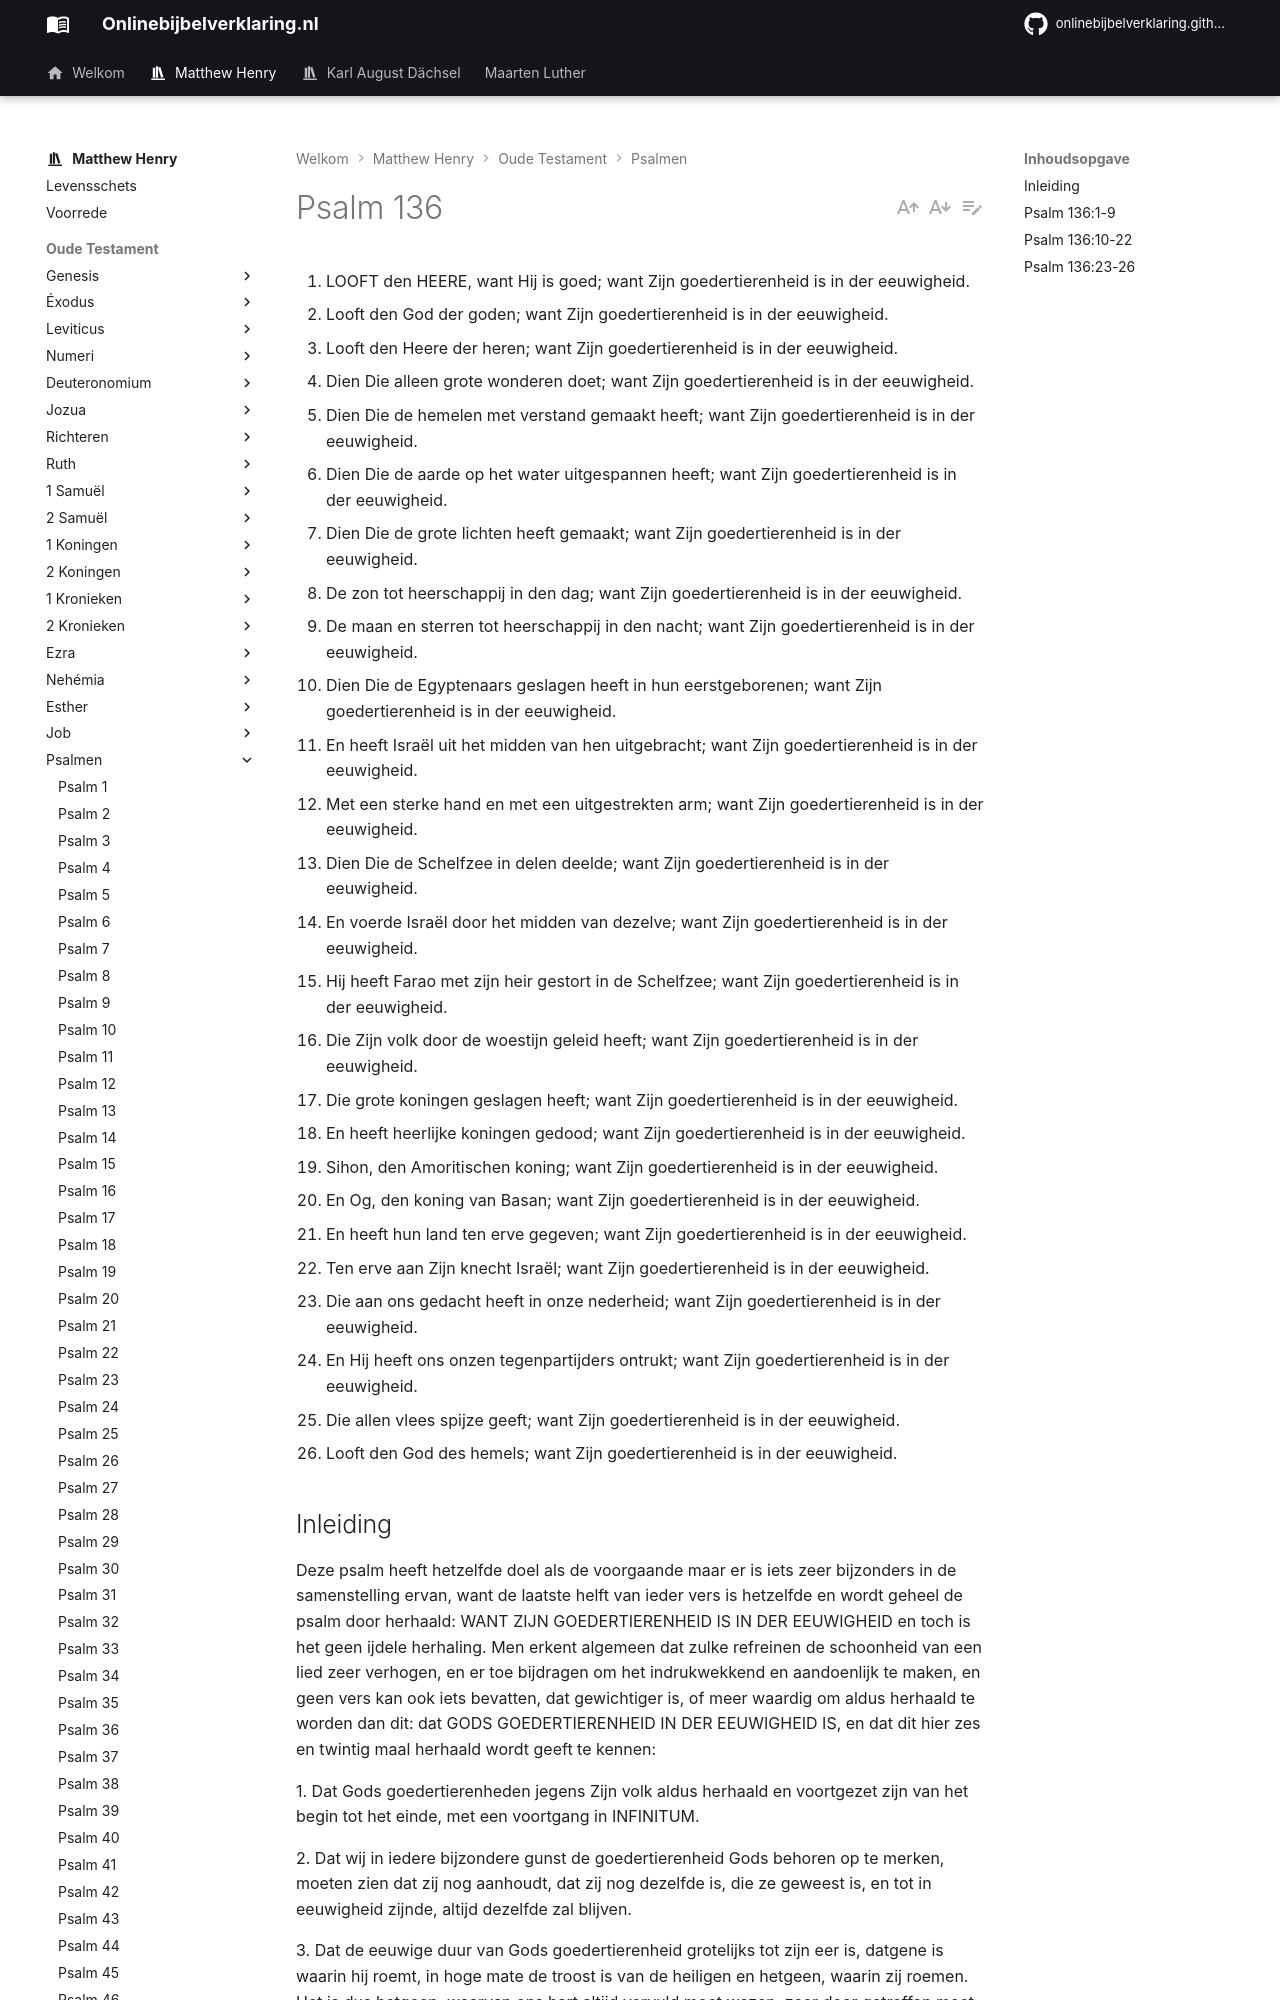

repository: onlinebijbelverklaring/onlinebijbelverklaring.github.io · page: matthewhenry/Psalmen/Psalm136/index.html · generator: mkdocs

1. LOOFT den HEERE, want Hij is goed; want Zijn goedertierenheid is in der eeuwigheid.
2. Looft den God der goden; want Zijn goedertierenheid is in der eeuwigheid.
3. Looft den Heere der heren; want Zijn goedertierenheid is in der eeuwigheid.
4. Dien Die alleen grote wonderen doet; want Zijn goedertierenheid is in der eeuwigheid.
5. Dien Die de hemelen met verstand gemaakt heeft; want Zijn goedertierenheid is in der eeuwigheid.
6. Dien Die de aarde op het water uitgespannen heeft; want Zijn goedertierenheid is in der eeuwigheid.
7. Dien Die de grote lichten heeft gemaakt; want Zijn goedertierenheid is in der eeuwigheid.
8. De zon tot heerschappij in den dag; want Zijn goedertierenheid is in der eeuwigheid.
9. De maan en sterren tot heerschappij in den nacht; want Zijn goedertierenheid is in der eeuwigheid.
10. Dien Die de Egyptenaars geslagen heeft in hun eerstgeborenen; want Zijn goedertierenheid is in der eeuwigheid.
11. En heeft Israël uit het midden van hen uitgebracht; want Zijn goedertierenheid is in der eeuwigheid.
12. Met een sterke hand en met een uitgestrekten arm; want Zijn goedertierenheid is in der eeuwigheid.
13. Dien Die de Schelfzee in delen deelde; want Zijn goedertierenheid is in der eeuwigheid.
14. En voerde Israël door het midden van dezelve; want Zijn goedertierenheid is in der eeuwigheid.
15. Hij heeft Farao met zijn heir gestort in de Schelfzee; want Zijn goedertierenheid is in der eeuwigheid.
16. Die Zijn volk door de woestijn geleid heeft; want Zijn goedertierenheid is in der eeuwigheid.
17. Die grote koningen geslagen heeft; want Zijn goedertierenheid is in der eeuwigheid.
18. En heeft heerlijke koningen gedood; want Zijn goedertierenheid is in der eeuwigheid.
19. Sihon, den Amoritischen koning; want Zijn goedertierenheid is in der eeuwigheid.
20. En Og, den koning van Basan; want Zijn goedertierenheid is in der eeuwigheid.
21. En heeft hun land ten erve gegeven; want Zijn goedertierenheid is in der eeuwigheid.
22. Ten erve aan Zijn knecht Israël; want Zijn goedertierenheid is in der eeuwigheid.
23. Die aan ons gedacht heeft in onze nederheid; want Zijn goedertierenheid is in der eeuwigheid.
24. En Hij heeft ons onzen tegenpartijders ontrukt; want Zijn goedertierenheid is in der eeuwigheid.
25. Die allen vlees spijze geeft; want Zijn goedertierenheid is in der eeuwigheid.
26. Looft den God des hemels; want Zijn goedertierenheid is in der eeuwigheid.
